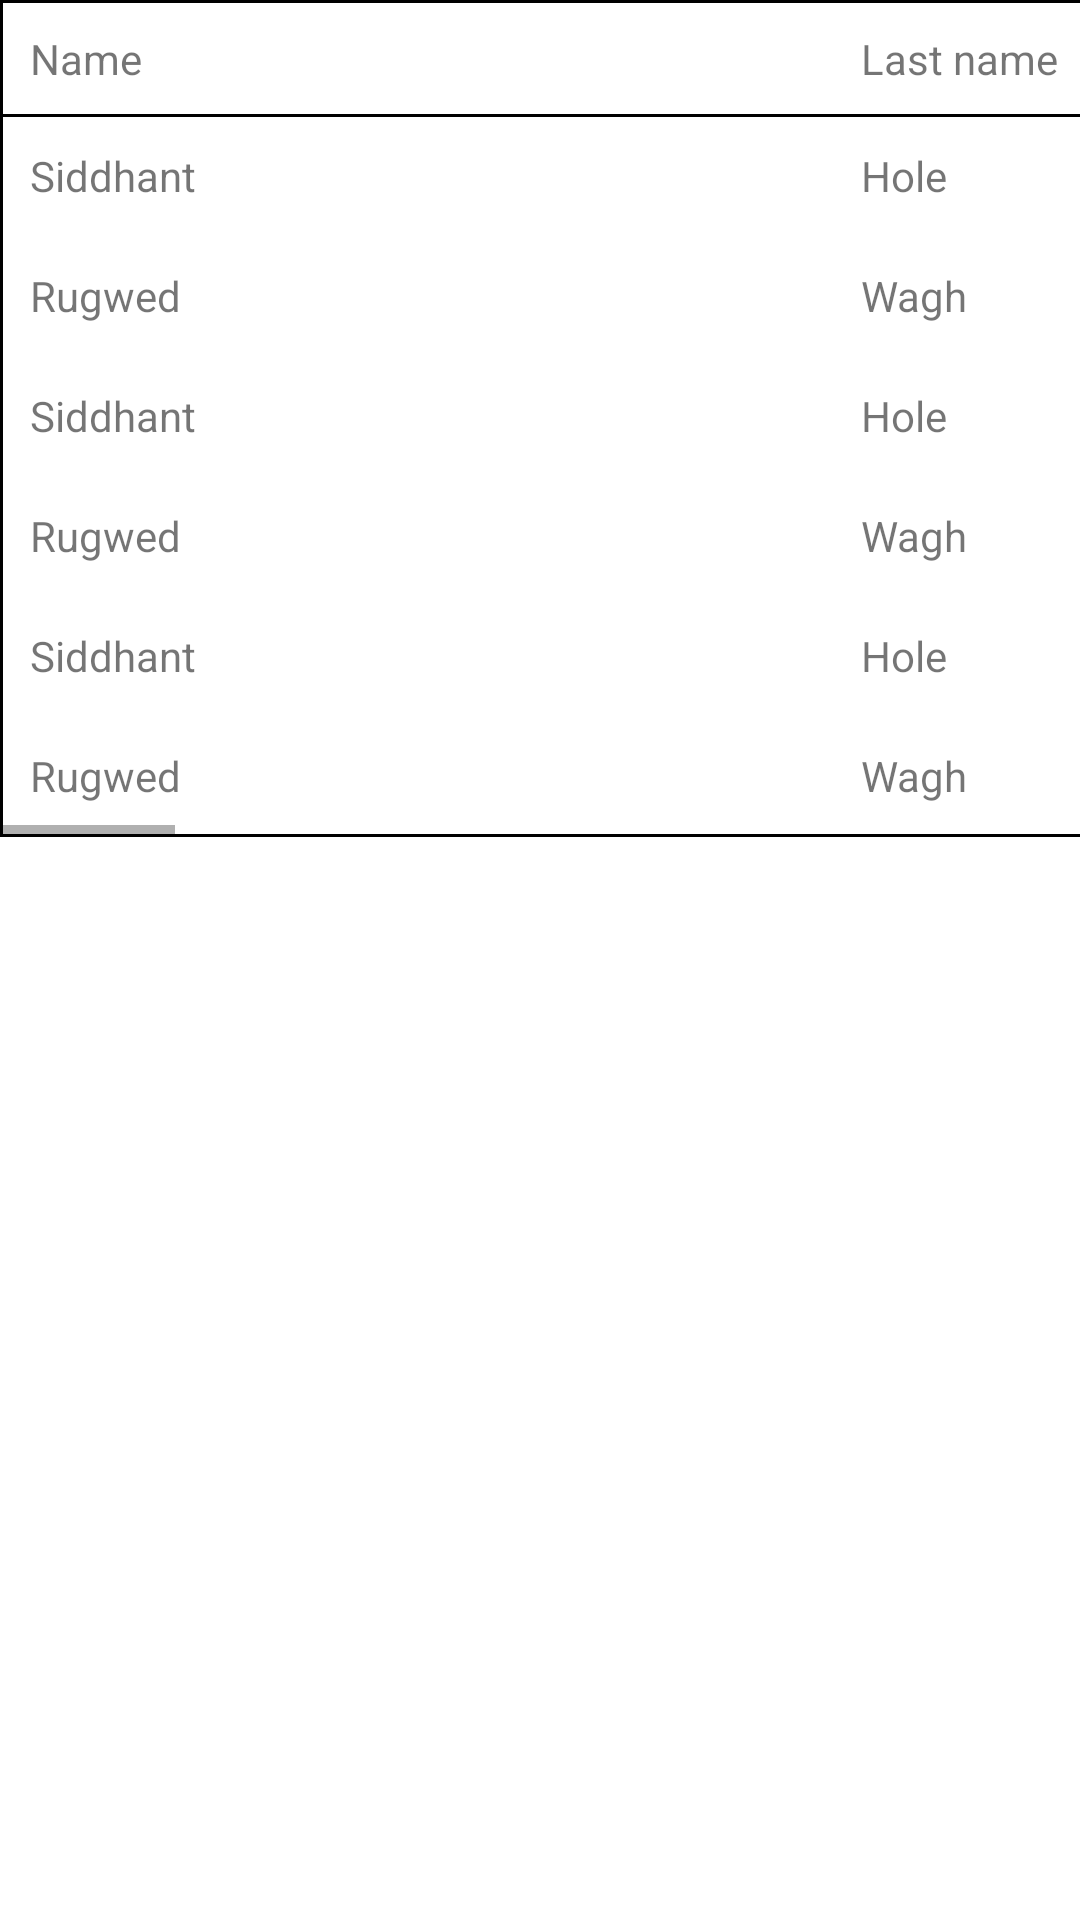

Layout XML and referenced resources for this Android screen:
<!-- AndroidManifest.xml: application theme Theme.BugScount -->
<!-- res/layout/activity_view_user.xml -->
<?xml version="1.0" encoding="utf-8"?>
<ScrollView
    xmlns:android="http://schemas.android.com/apk/res/android"
    xmlns:tools="http://schemas.android.com/tools"
    android:id="@+id/fragment_admin_dashboard"
    android:layout_width="match_parent"
    android:layout_height="match_parent"
    android:background="@color/white"
    tools:context=".ViewUserActivity">

    <HorizontalScrollView

        android:layout_width="match_parent"
        android:layout_height="wrap_content">

        <TableLayout
            android:layout_width="wrap_content"
            android:layout_height="wrap_content"
            android:stretchColumns="*"
            android:background="@drawable/table_row_border"
            tools:ignore="MissingConstraints">

            <TableRow
                android:background="@drawable/table_row_border">

                <TextView
                    android:layout_width="277dp"
                    android:padding="10dp"
                    android:text="Name" />

                <TextView
                    android:layout_width="311dp"
                    android:padding="10dp"
                    android:text="Last name" />

                <TextView
                    android:layout_width="424dp"
                    android:padding="10dp"
                    android:text="Email" />

                <TextView
                    android:layout_width="351dp"
                    android:padding="10dp"
                    android:text="Role" />

                <TextView
                    android:layout_width="428dp"
                    android:padding="10dp"
                    android:text="Mobile" />

                <TextView
                    android:layout_width="214dp"
                    android:padding="10dp"
                    android:text="Modify" />

                <TextView
                    android:layout_width="222dp"
                    android:padding="10dp"
                    android:text="Delete" />

            </TableRow>
            <TableRow>

                <TextView
                    android:layout_width="119dp"
                    android:padding="10dp"
                    android:text="Siddhant" />

                <TextView
                    android:layout_width="160dp"
                    android:padding="10dp"
                    android:text="Hole" />

                <TextView
                    android:layout_width="130dp"
                    android:padding="10dp"
                    android:text="john.doe@example.com" />

                <TextView
                    android:layout_width="132dp"
                    android:padding="10dp"
                    android:text="SDE" />

                <TextView
                    android:padding="10dp"
                    android:text="9322734789" />

                <Button
                    android:layout_width="8dp"
                    android:layout_height="40dp"
                    android:text="Modify"
                    android:textSize="12sp"
                    android:padding="4dp"
                    android:background="@drawable/button_background" />


                <Button
                    android:layout_width="wrap_content"
                    android:layout_height="40dp"
                    android:text="Delete"
                    android:textSize="12sp"
                    android:padding="4dp"
                    android:background="@drawable/button_background" />


            </TableRow>

            <TableRow>

                <TextView
                    android:layout_width="119dp"
                    android:padding="10dp"
                    android:text="Rugwed" />

                <TextView
                    android:layout_width="160dp"
                    android:padding="10dp"
                    android:text="Wagh" />

                <TextView
                    android:layout_width="130dp"
                    android:padding="10dp"
                    android:text="jane.doe@example.com" />

                <TextView
                    android:padding="10dp"
                    android:text="SDE" />

                <TextView
                    android:padding="10dp"
                    android:text="9322734898" />

                <Button
                    android:layout_width="8dp"
                    android:layout_height="40dp"
                    android:text="Modify"
                    android:textSize="12sp"
                    android:padding="4dp"
                    android:background="@drawable/button_background" />


                <Button
                    android:layout_width="wrap_content"
                    android:layout_height="40dp"
                    android:text="Delete"
                    android:textSize="12sp"
                    android:padding="4dp"

                    android:background="@drawable/button_background" />

            </TableRow>
            <TableRow>

                <TextView
                    android:layout_width="119dp"
                    android:padding="10dp"
                    android:text="Siddhant" />

                <TextView
                    android:layout_width="160dp"
                    android:padding="10dp"
                    android:text="Hole" />

                <TextView
                    android:layout_width="130dp"
                    android:padding="10dp"
                    android:text="john.doe@example.com" />

                <TextView
                    android:layout_width="132dp"
                    android:padding="10dp"
                    android:text="SDE" />

                <TextView
                    android:padding="10dp"
                    android:text="9322734789" />

                <Button
                    android:layout_width="8dp"
                    android:layout_height="40dp"
                    android:text="Modify"
                    android:textSize="12sp"
                    android:padding="4dp"
                    android:background="@drawable/button_background" />


                <Button
                    android:layout_width="wrap_content"
                    android:layout_height="40dp"
                    android:text="Delete"
                    android:textSize="12sp"
                    android:padding="4dp"
                    android:background="@drawable/button_background" />


            </TableRow>
            <TableRow>

                <TextView
                    android:layout_width="119dp"
                    android:padding="10dp"
                    android:text="Rugwed" />

                <TextView
                    android:layout_width="160dp"
                    android:padding="10dp"
                    android:text="Wagh" />

                <TextView
                    android:layout_width="130dp"
                    android:padding="10dp"
                    android:text="jane.doe@example.com" />

                <TextView
                    android:padding="10dp"
                    android:text="SDE" />

                <TextView
                    android:padding="10dp"
                    android:text="9322734898" />

                <Button
                    android:layout_width="8dp"
                    android:layout_height="40dp"
                    android:text="Modify"
                    android:textSize="12sp"
                    android:padding="4dp"
                    android:background="@drawable/button_background" />


                <Button
                    android:layout_width="wrap_content"
                    android:layout_height="40dp"
                    android:text="Delete"
                    android:textSize="12sp"
                    android:padding="4dp"

                    android:background="@drawable/button_background" />

            </TableRow>
            <TableRow>

                <TextView
                    android:layout_width="119dp"
                    android:padding="10dp"
                    android:text="Siddhant" />

                <TextView
                    android:layout_width="160dp"
                    android:padding="10dp"
                    android:text="Hole" />

                <TextView
                    android:layout_width="130dp"
                    android:padding="10dp"
                    android:text="john.doe@example.com" />

                <TextView
                    android:layout_width="132dp"
                    android:padding="10dp"
                    android:text="SDE" />

                <TextView
                    android:padding="10dp"
                    android:text="9322734789" />

                <Button
                    android:layout_width="8dp"
                    android:layout_height="40dp"
                    android:text="Modify"
                    android:textSize="12sp"
                    android:padding="4dp"
                    android:background="@drawable/button_background" />


                <Button
                    android:layout_width="wrap_content"
                    android:layout_height="40dp"
                    android:text="Delete"
                    android:textSize="12sp"
                    android:padding="4dp"
                    android:background="@drawable/button_background" />


            </TableRow>
            <TableRow>

                <TextView
                    android:layout_width="119dp"
                    android:padding="10dp"
                    android:text="Rugwed" />

                <TextView
                    android:layout_width="160dp"
                    android:padding="10dp"
                    android:text="Wagh" />

                <TextView
                    android:layout_width="130dp"
                    android:padding="10dp"
                    android:text="jane.doe@example.com" />

                <TextView
                    android:padding="10dp"
                    android:text="SDE" />

                <TextView
                    android:padding="10dp"
                    android:text="9322734898" />

                <Button
                    android:layout_width="8dp"
                    android:layout_height="40dp"
                    android:text="Modify"
                    android:textSize="12sp"
                    android:padding="4dp"
                    android:background="@drawable/button_background" />


                <Button
                    android:layout_width="wrap_content"
                    android:layout_height="40dp"
                    android:text="Delete"
                    android:textSize="12sp"
                    android:padding="4dp"

                    android:background="@drawable/button_background" />

            </TableRow>

        </TableLayout>
    </HorizontalScrollView>

</ScrollView>
<!-- resources referenced by this layout -->
<resources>
  <color name="white">#FFFFFFFF</color>
  <!-- drawable button_background (drawable) -->
  <shape xmlns:android="http://schemas.android.com/apk/res/android"
      android:shape="rectangle">
      <gradient
          android:angle="270"
          android:centerColor="@color/grey_bg"
          android:centerX="0.5"
          android:centerY="0.5"
          android:endColor="@color/grey_bg"
          android:startColor="@color/grey_bg"
          android:type="linear" />
      <corners
          android:radius="4dp" />
  </shape>
  <!-- drawable table_row_border (drawable) -->
  <shape xmlns:android="http://schemas.android.com/apk/res/android"
      android:shape="rectangle">
  
      <stroke
          android:width="1dp"
          android:color="@android:color/black" />
  
      <corners
          android:radius="0dp" />
  
  </shape>
  <style name="Theme.BugScount" parent="Theme.MaterialComponents.Light.NoActionBar">
          
          <item name="colorPrimary">@color/teal_200</item>
          <item name="colorPrimaryVariant">@color/teal_200</item>
          <item name="colorOnPrimary">@color/white</item>
          
          <item name="colorSecondary">@color/teal_200</item>
          <item name="colorSecondaryVariant">@color/teal_700</item>
          <item name="colorOnSecondary">@color/black</item>
          
          <item name="android:statusBarColor">?attr/colorPrimaryVariant</item>
          
      </style>
  <color name="grey_bg">#e5e7e9</color>
  <color name="teal_200">#FF03DAC5</color>
  <color name="teal_700">#FF018786</color>
  <color name="black">#FF000000</color>
</resources>
